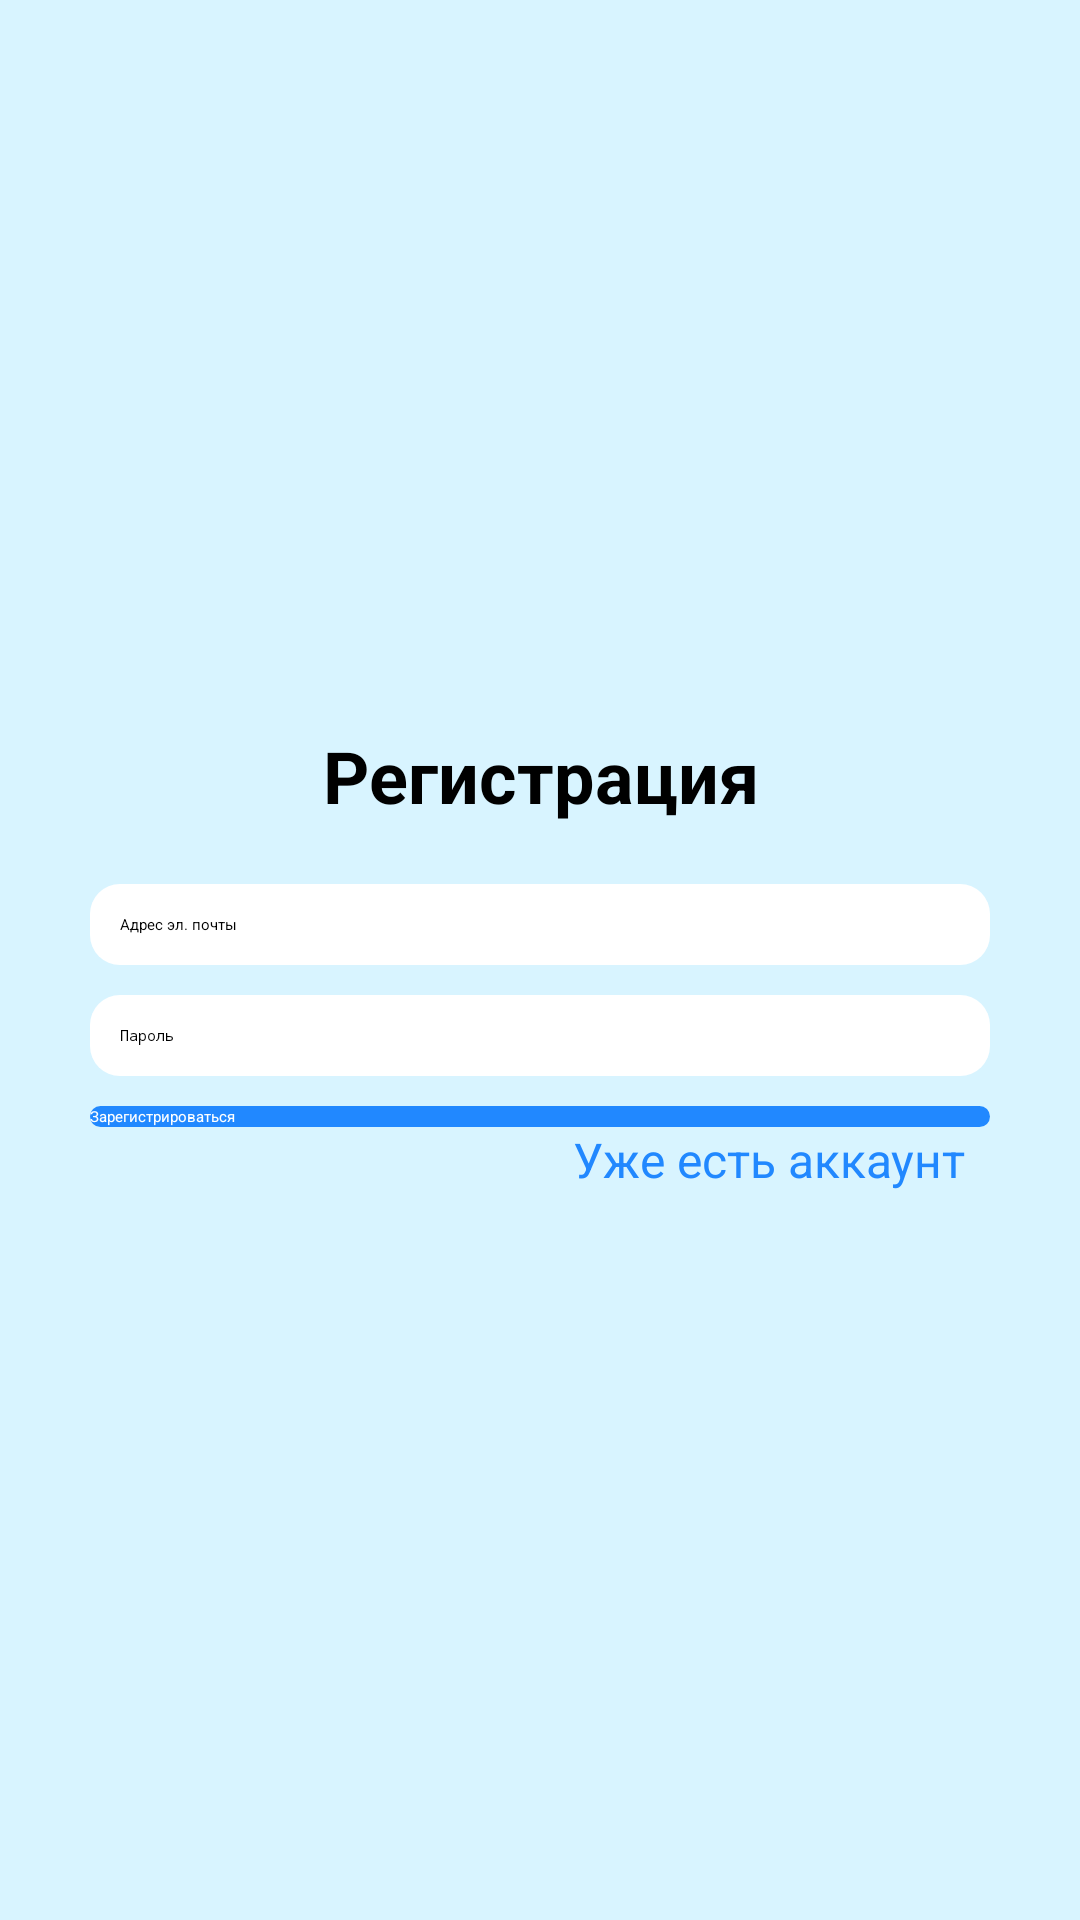

This screen was rendered from an Android layout file. Write that file and the resources it references.
<!-- AndroidManifest.xml: application theme Theme.FirstApp -->
<!-- res/layout/activity_register.xml -->
<?xml version="1.0" encoding="utf-8"?>
<ScrollView xmlns:android="http://schemas.android.com/apk/res/android"
    xmlns:app="http://schemas.android.com/apk/res-auto"
    xmlns:tools="http://schemas.android.com/tools"
    android:layout_width="match_parent"
    android:layout_height="match_parent"
    tools:context=".RegisterActivity"
    android:background="@color/background">

    <RelativeLayout
        android:minWidth="200dp"
        android:layout_width="300dp"
        android:layout_height="wrap_content"
        android:layout_gravity="center">

        <TextView
            android:id="@+id/reg_tv_title"
            android:layout_width="match_parent"
            android:layout_height="wrap_content"
            android:textColor="@color/main_text_color"
            android:gravity="center"
            android:text="@string/registration_title"
            android:textSize="24sp"
            android:textStyle="bold"/>

        <EditText
            android:id="@+id/email_et"
            android:layout_width="match_parent"
            android:layout_height="wrap_content"
            android:textColor="@color/main_text_color"
            android:layout_below="@+id/reg_tv_title"
            android:layout_alignParentStart="true"
            android:background="@drawable/input_form_layout"
            android:layout_marginTop="20dp"
            android:padding="10dp"
            android:hint="@string/email_input"
            android:importantForAutofill="no"
            android:inputType="textEmailAddress" />

        <EditText
            android:id="@+id/password_et"
            android:layout_width="match_parent"
            android:layout_height="wrap_content"
            android:textColor="@color/main_text_color"
            android:layout_below="@+id/email_et"
            android:layout_alignParentStart="true"
            android:background="@drawable/input_form_layout"
            android:layout_marginTop="10dp"
            android:padding="10dp"
            android:hint="@string/password_input"
            android:importantForAutofill="no"
            android:inputType="textPassword" />

        <Button
            android:id="@+id/reg_button"
            android:layout_width="match_parent"
            android:layout_height="wrap_content"
            android:layout_below="@+id/password_et"
            android:layout_marginTop="10dp"
            android:text="@string/registration_btn"
            android:background="@drawable/button_background"
            android:textColor="@color/button_text_color"
            android:textAllCaps="false" />

        <TextView
            android:id="@+id/login_tv_link"
            android:layout_width="match_parent"
            android:layout_height="wrap_content"
            android:layout_below="@+id/reg_button"
            android:gravity="end"
            android:textColor="@color/button_color"
            android:text="@string/exist_account_text"
            android:textSize="16sp"
            android:paddingRight="25px"/>

    </RelativeLayout>

</ScrollView>
<!-- resources referenced by this layout -->
<resources>
  <color name="background">@color/bckgr_light</color>
  <color name="button_color">@color/btn_light</color>
  <color name="button_text_color">@color/white</color>
  <color name="main_text_color">@color/main_text_light</color>
  <!-- drawable button_background (drawable) -->
  <?xml version="1.0" encoding="utf-8"?>
  <shape xmlns:android="http://schemas.android.com/apk/res/android" android:shape="rectangle">
      <solid android:color="@color/button_color" />
      <corners
          android:radius="10dp"
          />
  </shape>
  <!-- drawable input_form_layout (drawable) -->
  <?xml version="1.0" encoding="utf-8"?>
  <shape xmlns:android="http://schemas.android.com/apk/res/android">
      <solid android:color="@color/input_color" />
      <corners
          android:radius="10dp"
          />
  
  </shape>
  <string name="email_input">Адрес эл. почты</string>
  <string name="exist_account_text">Уже есть аккаунт</string>
  <string name="password_input">Пароль</string>
  <string name="registration_btn">Зарегистрироваться</string>
  <string name="registration_title">Регистрация</string>
  <style name="Theme.FirstApp" parent="Theme.AppCompat.Light.NoActionBar">
          
          <item name="colorPrimary">@color/purple_200</item>
          <item name="colorPrimaryVariant">@color/purple_700</item>
          <item name="colorOnPrimary">@color/black</item>
          
          <item name="colorSecondary">@color/teal_200</item>
          <item name="colorSecondaryVariant">@color/teal_200</item>
          <item name="colorOnSecondary">@color/black</item>
          
          <item name="android:statusBarColor" tools:targetApi="l">?attr/colorPrimaryVariant</item>
          
      </style>
  <color name="bckgr_light">#d8f4ff</color>
  <color name="btn_light">#2188ff</color>
  <color name="white">#FFFFFFFF</color>
  <color name="main_text_light">#FF000000</color>
  <color name="input_color">@color/input_light</color>
  <color name="purple_200">#FFBB86FC</color>
  <color name="purple_700">#FF3700B3</color>
  <color name="black">#FF000000</color>
  <color name="teal_200">#FF03DAC5</color>
  <color name="input_light">#FFFFFFFF</color>
</resources>
